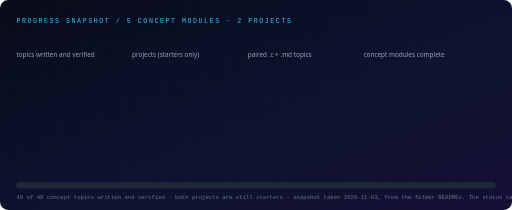
t = 0.00 s
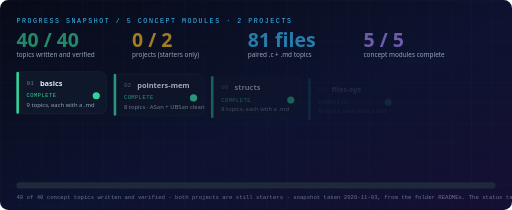
t = 0.50 s
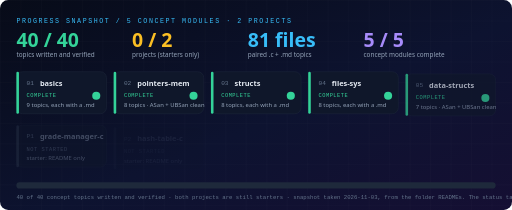
t = 0.95 s
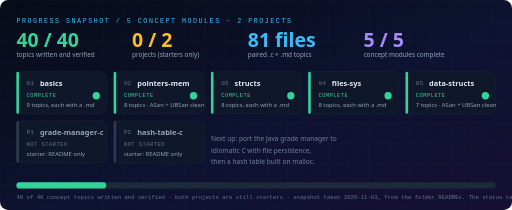
t = 1.43 s
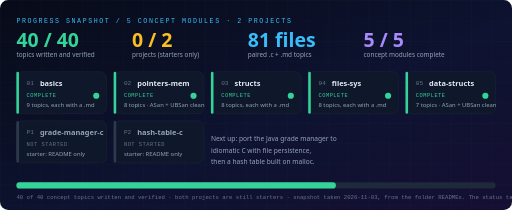
t = 2.00 s
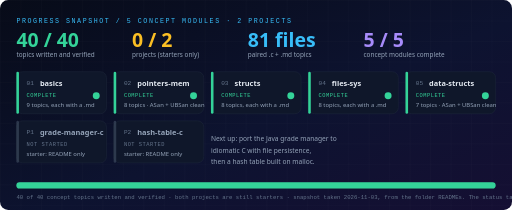
t = 2.40 s

The animated SVG that drew these frames (rendered in a browser with its animation timeline set to each time). Animation: 25 SMIL elements (animate=18,animateTransform=7); one cycle of 2.40 s, repeats indefinitely.

<svg xmlns="http://www.w3.org/2000/svg" xmlns:xlink="http://www.w3.org/1999/xlink" viewBox="0 0 1000 410" width="1000" height="410" role="img" aria-labelledby="t d"><title id="t">C lab progress</title><desc id="d">Five concept modules as tiles, all completed, plus two project starters not started. 40 of 40 topics verified.</desc><style>.sans{font-family:'Segoe UI',system-ui,-apple-system,Roboto,'Helvetica Neue',Arial,sans-serif}.mono{font-family:ui-monospace,SFMono-Regular,Menlo,Consolas,'Liberation Mono','DejaVu Sans Mono',monospace}</style><defs><linearGradient id="bgp" x1="0" y1="0" x2="1" y2="1"><stop offset="0" stop-color="#070b18"/><stop offset="0.55" stop-color="#0d1330"/><stop offset="1" stop-color="#150f33"/></linearGradient><pattern id="gridp" width="40" height="40" patternUnits="userSpaceOnUse"><path d="M40 0H0V40" fill="none" stroke="#fff" stroke-opacity="0.045" stroke-width="1"/></pattern><filter id="glow" x="-60%" y="-60%" width="220%" height="220%"><feGaussianBlur stdDeviation="3" result="b"/><feMerge><feMergeNode in="b"/><feMergeNode in="SourceGraphic"/></feMerge></filter></defs><rect width="1000" height="410" rx="16" fill="url(#bgp)"/><rect width="1000" height="410" rx="16" fill="url(#gridp)"/><g class="sans"><text class="mono" x="32" y="44" font-size="13" letter-spacing="3" fill="#38bdf8">PROGRESS SNAPSHOT  /  5 CONCEPT MODULES  ·  2 PROJECTS</text><text x="32" y="92" font-size="38" font-weight="800" fill="#34d399">40 / 40<animate attributeName="opacity" values="0;1" dur="0.8s" fill="freeze"/></text><text x="32" y="112" font-size="12.5" fill="#94a3b8">topics written and verified</text><text x="258" y="92" font-size="38" font-weight="800" fill="#fbbf24">0 / 2<animate attributeName="opacity" values="0;1" dur="0.8s" fill="freeze"/></text><text x="258" y="112" font-size="12.5" fill="#94a3b8">projects (starters only)</text><text x="484" y="92" font-size="38" font-weight="800" fill="#38bdf8">81 files<animate attributeName="opacity" values="0;1" dur="0.8s" fill="freeze"/></text><text x="484" y="112" font-size="12.5" fill="#94a3b8">paired .c + .md topics</text><text x="710" y="92" font-size="38" font-weight="800" fill="#a78bfa">5 / 5<animate attributeName="opacity" values="0;1" dur="0.8s" fill="freeze"/></text><text x="710" y="112" font-size="12.5" fill="#94a3b8">concept modules complete</text><g opacity="0" transform="translate(32,154)"><animate attributeName="opacity" values="0;1" dur="0.5s" begin="0.00s" fill="freeze"/><animateTransform attributeName="transform" type="translate" values="32,154;32,140" dur="0.5s" begin="0.00s" fill="freeze"/><rect width="176" height="82" rx="12" fill="#0f172a" stroke="#1e293b"/><rect width="5" height="82" rx="2.5" fill="#34d399" opacity="1"/><text class="mono" x="20" y="26" font-size="12" fill="#64748b">01</text><text x="46" y="27" font-size="14.5" font-weight="700" fill="#e2e8f0">basics</text><text class="mono" x="20" y="50" font-size="10.5" letter-spacing="1" fill="#34d399">COMPLETE</text><text x="20" y="69" font-size="11.5" fill="#94a3b8">9 topics, each with a .md</text><circle cx="156" cy="47" r="6" fill="#34d399"><animate attributeName="r" values="6;8;6" dur="2s" repeatCount="indefinite"/></circle></g><g opacity="0" transform="translate(222,154)"><animate attributeName="opacity" values="0;1" dur="0.5s" begin="0.15s" fill="freeze"/><animateTransform attributeName="transform" type="translate" values="222,154;222,140" dur="0.5s" begin="0.15s" fill="freeze"/><rect width="176" height="82" rx="12" fill="#0f172a" stroke="#1e293b"/><rect width="5" height="82" rx="2.5" fill="#34d399" opacity="1"/><text class="mono" x="20" y="26" font-size="12" fill="#64748b">02</text><text x="46" y="27" font-size="14.5" font-weight="700" fill="#e2e8f0">pointers-mem</text><text class="mono" x="20" y="50" font-size="10.5" letter-spacing="1" fill="#34d399">COMPLETE</text><text x="20" y="69" font-size="11.5" fill="#94a3b8">8 topics · ASan + UBSan clean</text><circle cx="156" cy="47" r="6" fill="#34d399"><animate attributeName="r" values="6;8;6" dur="2s" repeatCount="indefinite"/></circle></g><g opacity="0" transform="translate(412,154)"><animate attributeName="opacity" values="0;1" dur="0.5s" begin="0.30s" fill="freeze"/><animateTransform attributeName="transform" type="translate" values="412,154;412,140" dur="0.5s" begin="0.30s" fill="freeze"/><rect width="176" height="82" rx="12" fill="#0f172a" stroke="#1e293b"/><rect width="5" height="82" rx="2.5" fill="#34d399" opacity="1"/><text class="mono" x="20" y="26" font-size="12" fill="#64748b">03</text><text x="46" y="27" font-size="14.5" font-weight="700" fill="#e2e8f0">structs</text><text class="mono" x="20" y="50" font-size="10.5" letter-spacing="1" fill="#34d399">COMPLETE</text><text x="20" y="69" font-size="11.5" fill="#94a3b8">8 topics, each with a .md</text><circle cx="156" cy="47" r="6" fill="#34d399"><animate attributeName="r" values="6;8;6" dur="2s" repeatCount="indefinite"/></circle></g><g opacity="0" transform="translate(602,154)"><animate attributeName="opacity" values="0;1" dur="0.5s" begin="0.45s" fill="freeze"/><animateTransform attributeName="transform" type="translate" values="602,154;602,140" dur="0.5s" begin="0.45s" fill="freeze"/><rect width="176" height="82" rx="12" fill="#0f172a" stroke="#1e293b"/><rect width="5" height="82" rx="2.5" fill="#34d399" opacity="1"/><text class="mono" x="20" y="26" font-size="12" fill="#64748b">04</text><text x="46" y="27" font-size="14.5" font-weight="700" fill="#e2e8f0">files-sys</text><text class="mono" x="20" y="50" font-size="10.5" letter-spacing="1" fill="#34d399">COMPLETE</text><text x="20" y="69" font-size="11.5" fill="#94a3b8">8 topics, each with a .md</text><circle cx="156" cy="47" r="6" fill="#34d399"><animate attributeName="r" values="6;8;6" dur="2s" repeatCount="indefinite"/></circle></g><g opacity="0" transform="translate(792,154)"><animate attributeName="opacity" values="0;1" dur="0.5s" begin="0.60s" fill="freeze"/><animateTransform attributeName="transform" type="translate" values="792,154;792,140" dur="0.5s" begin="0.60s" fill="freeze"/><rect width="176" height="82" rx="12" fill="#0f172a" stroke="#1e293b"/><rect width="5" height="82" rx="2.5" fill="#34d399" opacity="1"/><text class="mono" x="20" y="26" font-size="12" fill="#64748b">05</text><text x="46" y="27" font-size="14.5" font-weight="700" fill="#e2e8f0">data-structs</text><text class="mono" x="20" y="50" font-size="10.5" letter-spacing="1" fill="#34d399">COMPLETE</text><text x="20" y="69" font-size="11.5" fill="#94a3b8">7 topics · ASan + UBSan clean</text><circle cx="156" cy="47" r="6" fill="#34d399"><animate attributeName="r" values="6;8;6" dur="2s" repeatCount="indefinite"/></circle></g><g opacity="0" transform="translate(32,250)"><animate attributeName="opacity" values="0;1" dur="0.5s" begin="0.75s" fill="freeze"/><animateTransform attributeName="transform" type="translate" values="32,250;32,236" dur="0.5s" begin="0.75s" fill="freeze"/><rect width="176" height="82" rx="12" fill="#0f172a" stroke="#1e293b"/><rect width="5" height="82" rx="2.5" fill="#475569" opacity="0.55"/><text class="mono" x="20" y="26" font-size="12" fill="#64748b">P1</text><text x="46" y="27" font-size="14.5" font-weight="700" fill="#94a3b8">grade-manager-c</text><text class="mono" x="20" y="50" font-size="10.5" letter-spacing="1" fill="#64748b">NOT STARTED</text><text x="20" y="69" font-size="11.5" fill="#94a3b8">starter: README only</text></g><g opacity="0" transform="translate(222,250)"><animate attributeName="opacity" values="0;1" dur="0.5s" begin="0.90s" fill="freeze"/><animateTransform attributeName="transform" type="translate" values="222,250;222,236" dur="0.5s" begin="0.90s" fill="freeze"/><rect width="176" height="82" rx="12" fill="#0f172a" stroke="#1e293b"/><rect width="5" height="82" rx="2.5" fill="#475569" opacity="0.55"/><text class="mono" x="20" y="26" font-size="12" fill="#64748b">P2</text><text x="46" y="27" font-size="14.5" font-weight="700" fill="#94a3b8">hash-table-c</text><text class="mono" x="20" y="50" font-size="10.5" letter-spacing="1" fill="#64748b">NOT STARTED</text><text x="20" y="69" font-size="11.5" fill="#94a3b8">starter: README only</text></g><g opacity="0" transform="translate(412,262)"><animate attributeName="opacity" values="0;1" dur="0.5s" begin="1.05s" fill="freeze"/><text x="0" y="14" font-size="13" fill="#94a3b8">Next up: port the Java grade manager to</text><text x="0" y="36" font-size="13" fill="#94a3b8">idiomatic C with file persistence,</text><text x="0" y="58" font-size="13" fill="#94a3b8">then a hash table built on malloc.</text></g><rect x="32" y="356" width="936" height="12" rx="6" fill="#1e293b"/><rect x="32" y="356" width="0" height="12" rx="6" fill="#34d399" opacity="1"><animate attributeName="width" values="0;936" dur="1.2s" begin="1.2s" fill="freeze"/></rect><text class="mono" x="32" y="388" font-size="11" fill="#64748b">40 of 40 concept topics written and verified · both projects are still starters · snapshot taken 2026-11-03, from the folder READMEs. The status table below is the source of truth.</text></g></svg>
